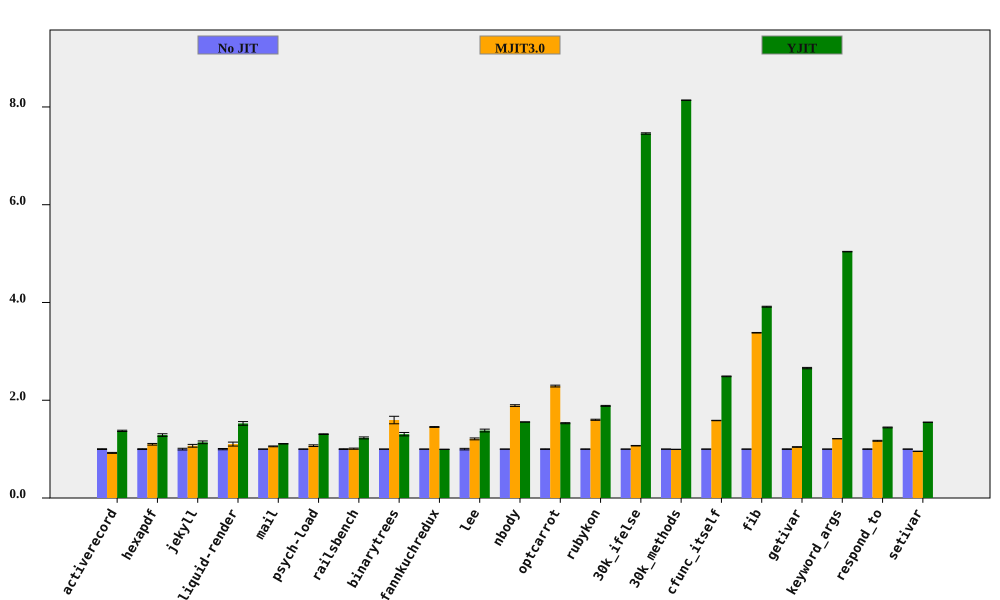

Source data for this figure (header and first rows):
bench, No JIT (ms), No JIT RSD, MJIT3.0 (ms), MJIT3.0 RSD, YJIT (ms), YJIT RSD, MJIT3.0 spd, MJIT3.0 spd RSD, YJIT spd, YJIT spd RSD, % in YJIT
activerecord, 148.3, 0.7575, 160.7, 0.7528, 107.9, 0.565, 0.9228, 1.068, 1.374, 0.945, 81.84
hexapdf, 2805, 0.8049, 2552, 1.288, 2178, 1.906, 1.099, 1.518, 1.288, 2.069, 74.8
jekyll, 8475, 1.741, 7934, 2.006, 7440, 1.712, 1.068, 2.656, 1.139, 2.442, 82.13
liquid-render, 175.9, 1.292, 159.4, 3.44, 115.3, 2.102, 1.103, 3.675, 1.526, 2.467, 84.86
mail, 157.2, 0.2505, 148.7, 0.7435, 141.6, 0.2908, 1.057, 0.7845, 1.109, 0.3838, 98.33
psych-load, 2131, 0.3791, 1990, 1.524, 1631, 0.3815, 1.071, 1.571, 1.306, 0.5378, 82.03
railsbench, 2959, 0.713, 2932, 0.9241, 2406, 1.461, 1.009, 1.167, 1.23, 1.626, 80.24
binarytrees, 361.3, 0.06189, 226.5, 4.812, 276.7, 2.664, 1.595, 4.812, 1.306, 2.665, 84.27
fannkuchredux, 5770, 0.01917, 3972, 0.5923, 5792, 0.03573, 1.453, 0.5926, 0.9962, 0.04055, 0.01196
lee, 1105, 1.567, 913.9, 0.2069, 800.5, 1.329, 1.209, 1.581, 1.381, 2.055, 99.93
nbody, 114.5, 0.04376, 60.56, 0.9177, 73.63, 0.04794, 1.891, 0.9187, 1.555, 0.06491, 100
optcarrot, 5043, 0.541, 2202, 0.5911, 3295, 0.4361, 2.29, 0.8013, 1.531, 0.6949, 96.13
rubykon, 10423, 0.359, 6513, 0.6091, 5530, 0.3524, 1.6, 0.707, 1.885, 0.5031, 99.62
30k_ifelse, 2336, 0.1088, 2183, 0.4672, 313.2, 0.1573, 1.07, 0.4797, 7.457, 0.1913, 99.99
30k_methods, 6097, 0.03175, 6127, 0.1875, 749.2, 0.02768, 0.9952, 0.1902, 8.138, 0.04213, 100
cfunc_itself, 96.88, 0.1327, 61.11, 0.2198, 38.93, 0.254, 1.585, 0.2567, 2.489, 0.2865, 100
fib, 203.9, 0.1652, 60.32, 0.05145, 52.11, 0.1684, 3.381, 0.173, 3.914, 0.2359, 100
getivar, 94.32, 0.5257, 90.37, 0.1759, 35.49, 0.0459, 1.044, 0.5544, 2.658, 0.5277, 86.63
keyword_args, 228.9, 0.04663, 188.7, 0.04851, 45.41, 0.08876, 1.213, 0.06728, 5.04, 0.1003, 100
respond_to, 226, 0.4452, 193.1, 0.6525, 156.5, 0.3417, 1.17, 0.7899, 1.444, 0.5612, 100
setivar, 65.07, 0.1221, 68.12, 0.1012, 41.99, 0.1098, 0.9552, 0.1586, 1.55, 0.1642, 88.24
